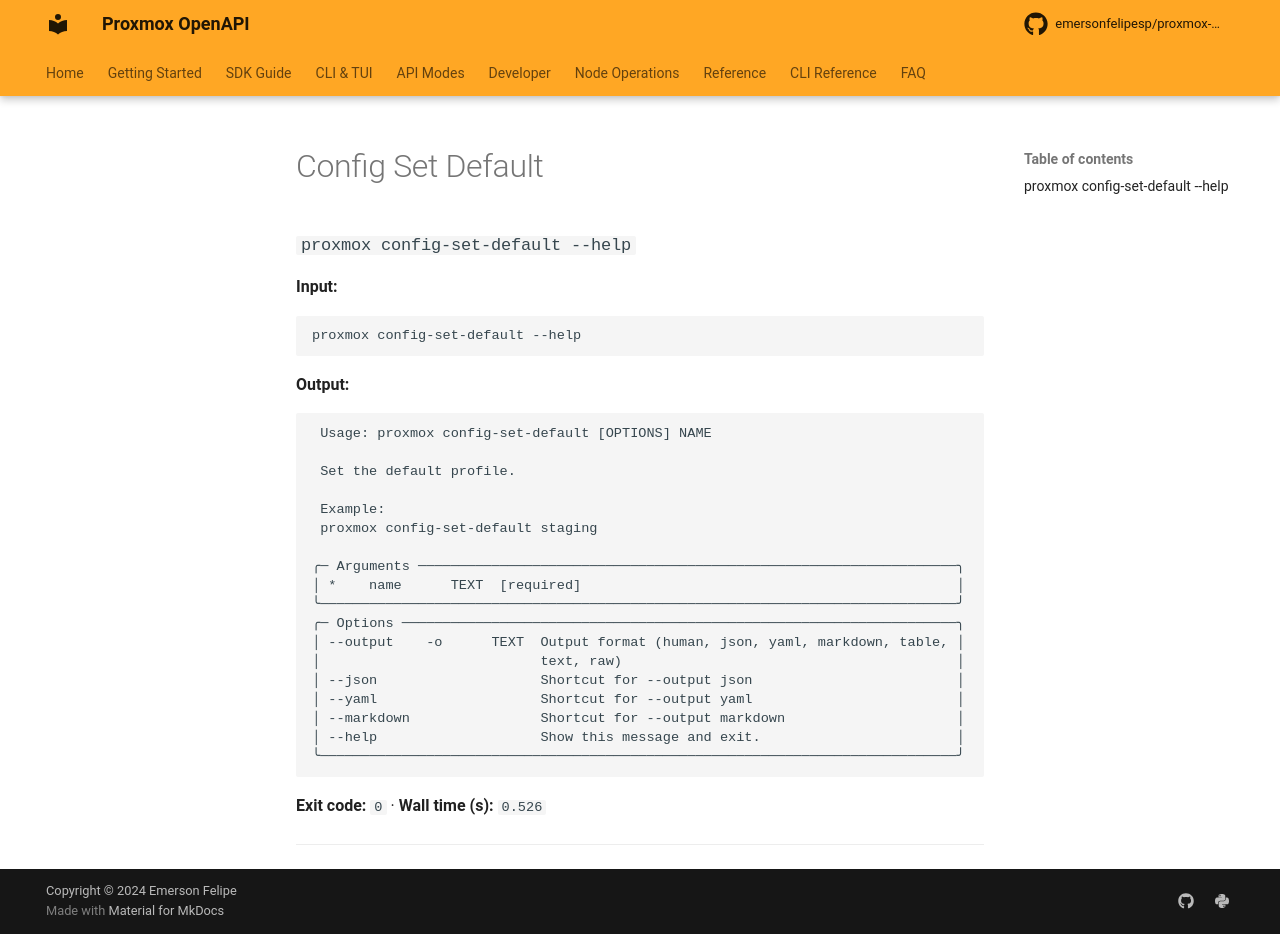

repository: emersonfelipesp/proxmox-sdk · page: reference/command-capture/config-set-default/index.html · generator: mkdocs

# Config Set Default

### `proxmox config-set-default --help`

**Input:**

```bash
proxmox config-set-default --help
```

**Output:**

```text
                                                                                
 Usage: proxmox config-set-default [OPTIONS] NAME                               
                                                                                
 Set the default profile.                                                       
                                                                                
 Example:                                                                       
 proxmox config-set-default staging                                             
                                                                                
╭─ Arguments ──────────────────────────────────────────────────────────────────╮
│ *    name      TEXT  Profile name to set as default [required]               │
╰──────────────────────────────────────────────────────────────────────────────╯
╭─ Options ────────────────────────────────────────────────────────────────────╮
│ --output    -o      TEXT  Output format (human, json, yaml, markdown, table, │
│                           text, raw)                                         │
│ --json                    Shortcut for --output json                         │
│ --yaml                    Shortcut for --output yaml                         │
│ --markdown                Shortcut for --output markdown                     │
│ --help                    Show this message and exit.                        │
╰──────────────────────────────────────────────────────────────────────────────╯


--- stderr ---
<string>:540: UserWarning: Field name "schema" in "GetClusterAcmeChallengeSchemaResponseItem" shadows an attribute in parent "ProxmoxBaseModel"
<string>:540: UserWarning: Field name "schema" in "GetClusterAcmeChallengeSchemaResponseItem" shadows an attribute in parent "ProxmoxBaseModel"
```

**Exit code:** `0`  ·  **Wall time (s):** `8.187`

---
